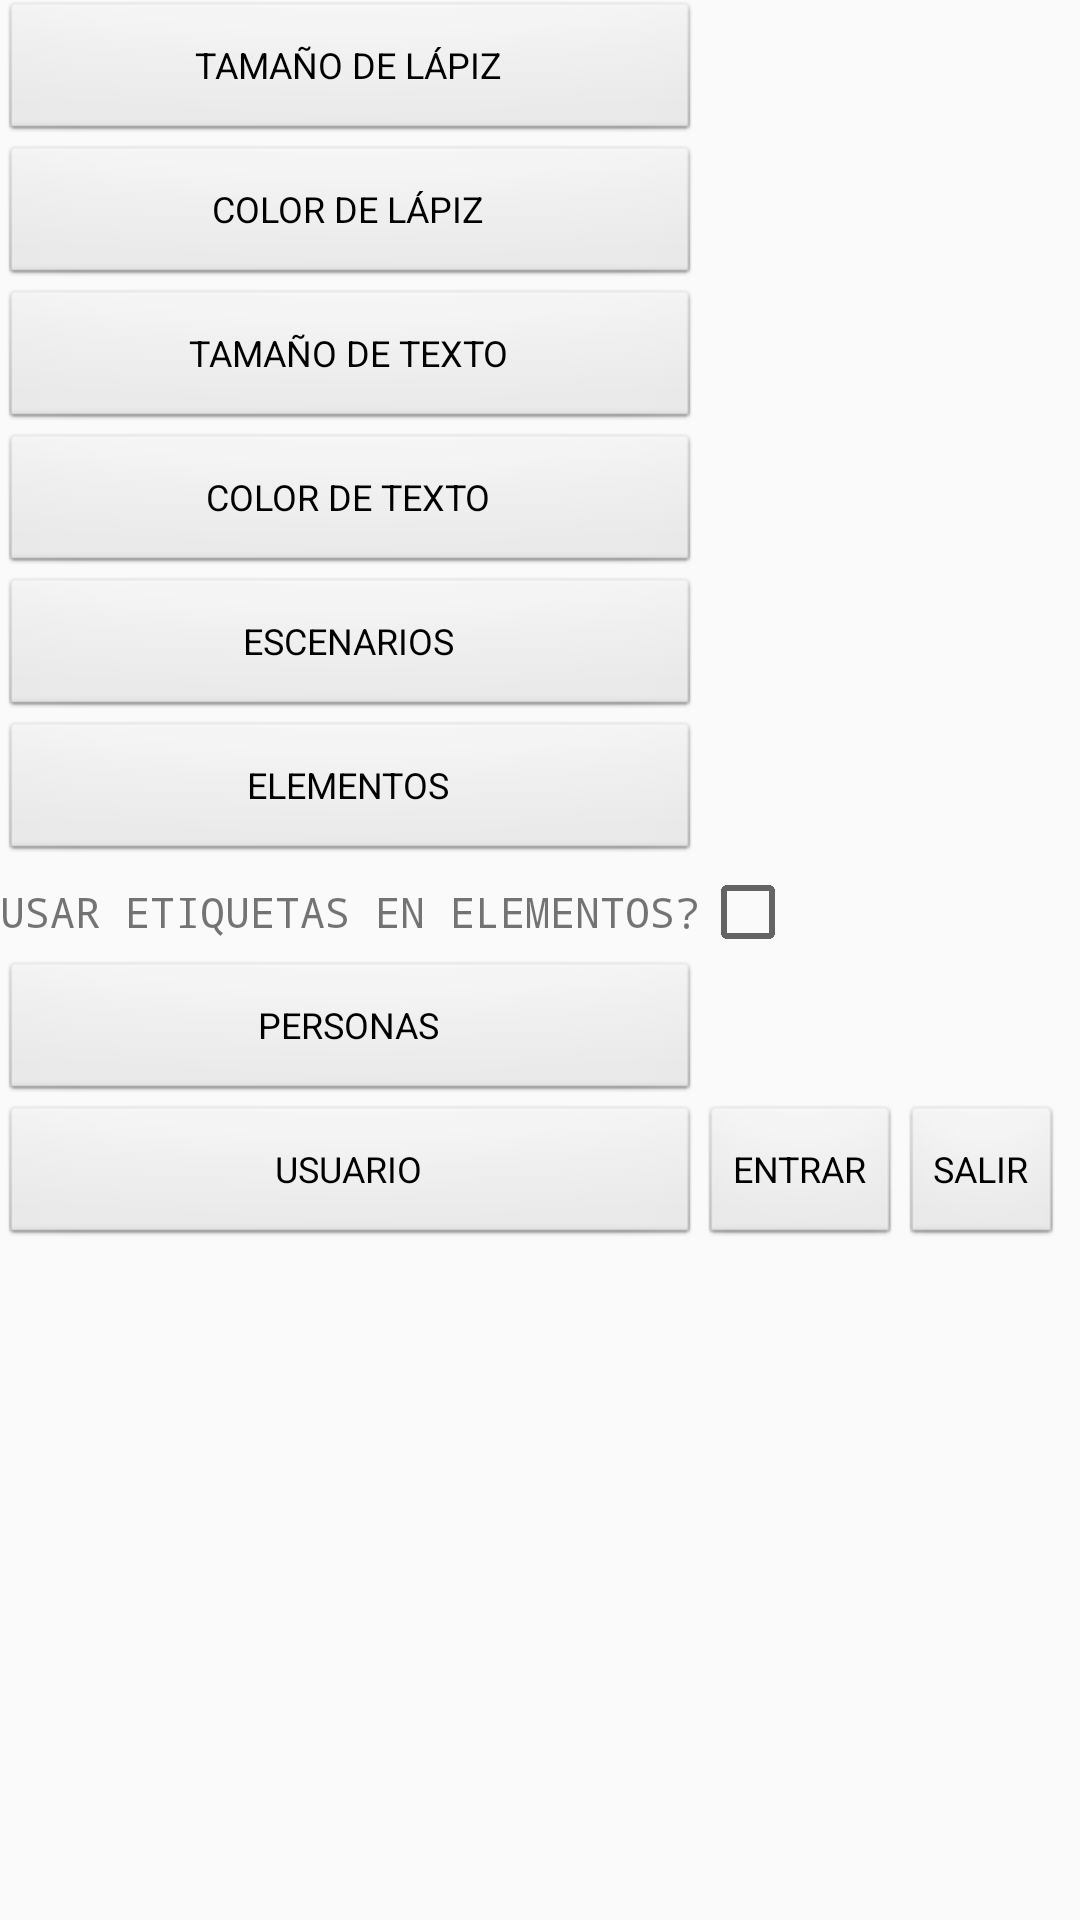

Layout XML and referenced resources for this Android screen:
<!-- AndroidManifest.xml: application theme AppTheme -->
<!-- res/layout/activity_settings.xml -->
<?xml version="1.0" encoding="utf-8"?>
<ScrollView xmlns:android="http://schemas.android.com/apk/res/android"
    android:layout_width="fill_parent"
    android:layout_height="fill_parent"
    android:layout_gravity="center_horizontal" >

    <TableLayout
        android:layout_width="fill_parent"
        android:layout_height="wrap_content" >

        <TableRow>

            <Button
                android:id="@+id/settings_pencil_size"
                android:text="@string/settings_pencil_size" />
        </TableRow>

        <TableRow>

            <Button
                android:id="@+id/settings_pencil_color"
                android:text="@string/settings_pencil_color" />
        </TableRow>

        <TableRow>

            <Button
                android:id="@+id/settings_text_size"
                android:text="@string/settings_text_size" />
        </TableRow>

        <TableRow>

            <Button
                android:id="@+id/settings_text_color"
                android:text="@string/settings_text_color" />
        </TableRow>

        <TableRow>

            <Button
                android:id="@+id/settings_scenery"
                android:text="@string/settings_scenery" />
        </TableRow>

        <TableRow>

            <Button
                android:id="@+id/settings_elements"
                android:text="@string/settings_elements" />
        </TableRow>

        <TableRow>

            <TextView
                android:layout_width="fill_parent"
                android:layout_height="wrap_content"
                android:text="@string/settings_element_text"
                android:typeface="monospace" />

            <CheckBox
                android:id="@+id/checkbox_settings_element_text"
                android:layout_width="wrap_content"
                android:layout_height="wrap_content" />
        </TableRow>

        <TableRow>

            <Button
                android:id="@+id/settings_people"
                android:text="@string/settings_people" />
        </TableRow>

        <TableRow>

            <Button
                android:id="@+id/settings_user"
                android:clickable="false"
                android:text="@string/settings_user" />

            <Button
                android:id="@+id/settings_login"
                android:text="@string/settings_login" />

            <Button
                android:id="@+id/settings_logout"
                android:text="@string/settings_logout" />
        </TableRow>

        <ImageButton
            android:id="@+id/settings_back_button"
            android:layout_width="wrap_content"
            android:background="#04aeda"
            android:src="@drawable/cancel_back2"
             />
    </TableLayout>

</ScrollView>
<!-- resources referenced by this layout -->
<resources>
  <string name="settings_element_text">USAR ETIQUETAS EN ELEMENTOS?</string>
  <string name="settings_elements">ELEMENTOS</string>
  <string name="settings_login">ENTRAR</string>
  <string name="settings_logout">SALIR</string>
  <string name="settings_pencil_color">COLOR DE LÁPIZ</string>
  <string name="settings_pencil_size">TAMAÑO DE LÁPIZ</string>
  <string name="settings_people">PERSONAS</string>
  <string name="settings_scenery">ESCENARIOS</string>
  <string name="settings_text_color">COLOR DE TEXTO</string>
  <string name="settings_text_size">TAMAÑO DE TEXTO</string>
  <string name="settings_user">USUARIO</string>
  <style name="AppTheme" parent="AppBaseTheme">
  
          
          <item name="android:buttonStyle">@style/SmallButton</item>
      </style>
  <style name="AppBaseTheme" parent="Theme.AppCompat.Light">
          
      </style>
  <style name="SmallButton" parent="android:style/Widget.Button">
          <item name="android:textSize">12sp</item>
          <item name="android:layout_margin">0dip</item>
      </style>
</resources>
